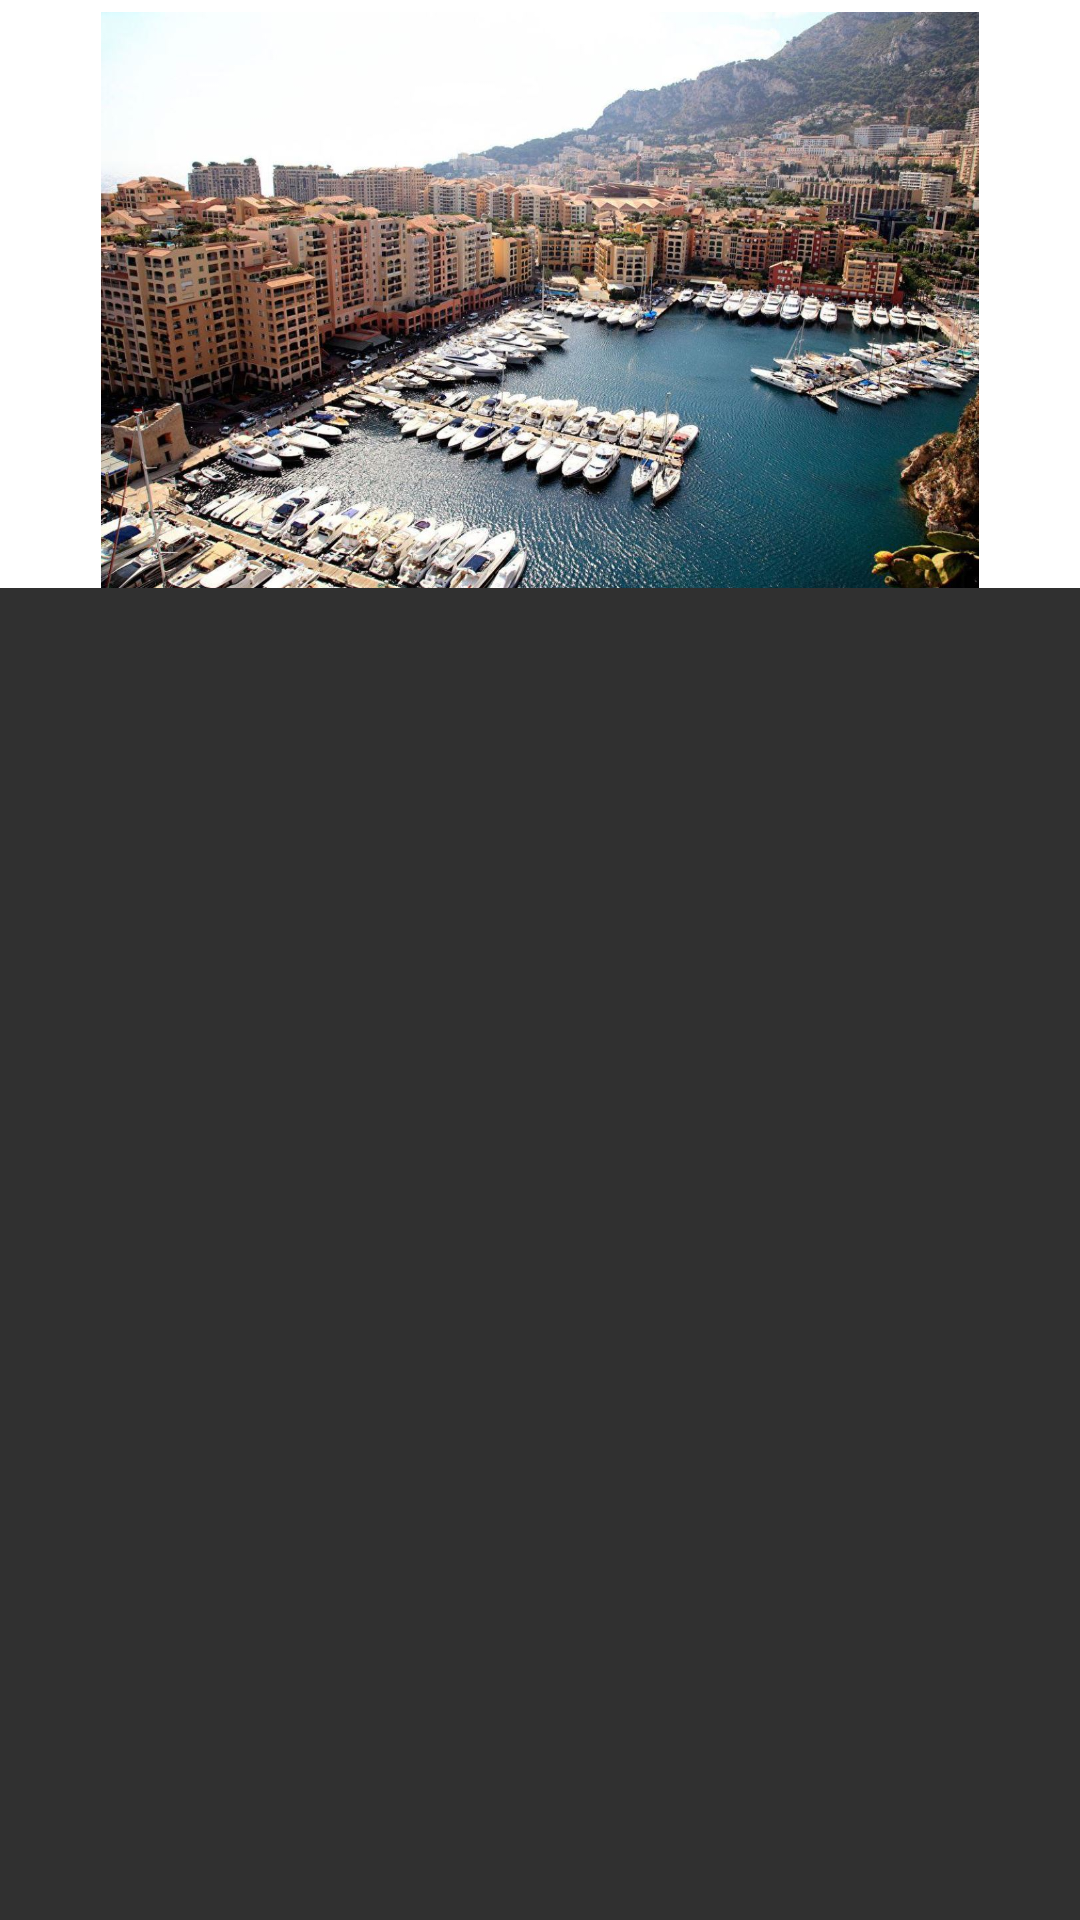

Here is an Android app screen rendered from its layout file. Give the layout XML and the strings, colors and styles it references.
<!-- AndroidManifest.xml: application theme AppTheme -->
<!-- res/layout/appbar_header.xml -->
<?xml version="1.0" encoding="utf-8"?>
<androidx.constraintlayout.widget.ConstraintLayout xmlns:android="http://schemas.android.com/apk/res/android"
    xmlns:app="http://schemas.android.com/apk/res-auto"
    xmlns:tools="http://schemas.android.com/tools"
    android:layout_width="match_parent"
    android:layout_height="match_parent"
    tools:context=".HomeActivity.HomeActivity">

    <androidx.constraintlayout.widget.ConstraintLayout

        android:layout_width="match_parent"
        android:layout_height="196dp"
        android:background="#ffff"
        app:layout_constraintEnd_toEndOf="parent"
        app:layout_constraintStart_toStartOf="parent"
        app:layout_constraintTop_toTopOf="parent">


        <ImageView
            android:id="@+id/imageView3"
            android:layout_width="wrap_content"
            android:layout_height="wrap_content"
            android:layout_marginTop="4dp"
            app:layout_constraintBottom_toBottomOf="parent"
            app:layout_constraintEnd_toEndOf="parent"
            app:layout_constraintHorizontal_bias="1.0"
            app:layout_constraintStart_toStartOf="parent"
            app:layout_constraintTop_toTopOf="parent"
            app:layout_constraintVertical_bias="0.0"
            app:srcCompat="@drawable/placeholder" />

        <TextView
            android:id="@+id/textView2"
            android:layout_width="wrap_content"
            android:layout_height="wrap_content"
            android:layout_marginEnd="4dp"
            android:layout_marginBottom="8dp"
            android:fontFamily="serif"
            android:text="ThreePieces"
            android:textColor="#FFFFFF"
            android:textSize="14dp"
            android:textStyle="bold"
            android:visibility="gone"
            app:layout_constraintBottom_toBottomOf="parent"
            app:layout_constraintEnd_toEndOf="parent"
            app:layout_constraintHorizontal_bias="0.881"
            app:layout_constraintStart_toStartOf="parent" />

    </androidx.constraintlayout.widget.ConstraintLayout>



</androidx.constraintlayout.widget.ConstraintLayout>
<!-- resources referenced by this layout -->
<resources>
  <!-- drawable placeholder: jpg bitmap (drawable, 316471 bytes) -->
  <style name="AppTheme" parent="Theme.AppCompat.NoActionBar">
          
          <item name="colorPrimary">@color/colorPrimary</item>
          <item name="colorPrimaryDark">@color/colorPrimaryDark</item>
          <item name="colorAccent">@color/colorAccent</item>
          <item name="android:itemBackground">@color/color1</item>
  
  
      </style>
  <color name="colorPrimary">#000000</color>
  <color name="colorPrimaryDark">#000000</color>
  <color name="colorAccent">#03DAC5</color>
  <color name="color1">@color/colorPrimary</color>
</resources>
